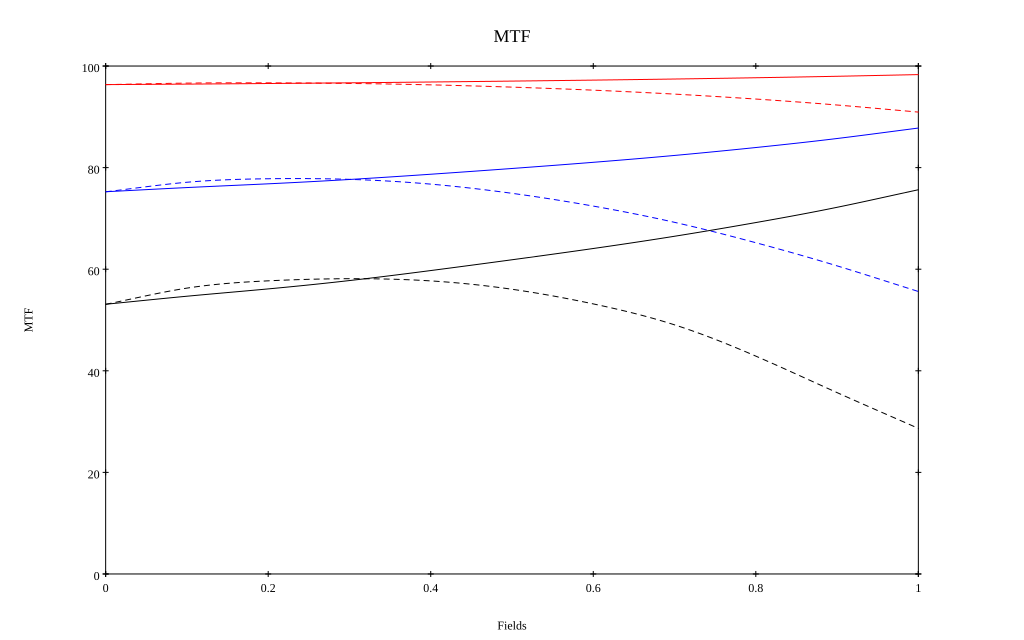

The table this chart was drawn from, first rows:
, 0, 0.1, 0.2, 0.3, 0.4, 0.5, 0.6, 0.7, 0.8, 0.9, 1
10 sag, 0.963, 0.964, 0.966, 0.967, 0.969, 0.97, 0.972, 0.974, 0.977, 0.98, 0.983
10 tan, 0.963, 0.966, 0.967, 0.966, 0.963, 0.958, 0.952, 0.945, 0.935, 0.923, 0.909
30 sag, 0.752, 0.761, 0.768, 0.777, 0.787, 0.798, 0.81, 0.824, 0.84, 0.857, 0.878
30 tan, 0.752, 0.771, 0.778, 0.777, 0.767, 0.749, 0.724, 0.692, 0.652, 0.607, 0.556
50 sag, 0.531, 0.547, 0.561, 0.578, 0.597, 0.619, 0.641, 0.665, 0.692, 0.722, 0.756
50 tan, 0.531, 0.563, 0.577, 0.581, 0.577, 0.561, 0.532, 0.49, 0.429, 0.357, 0.287
